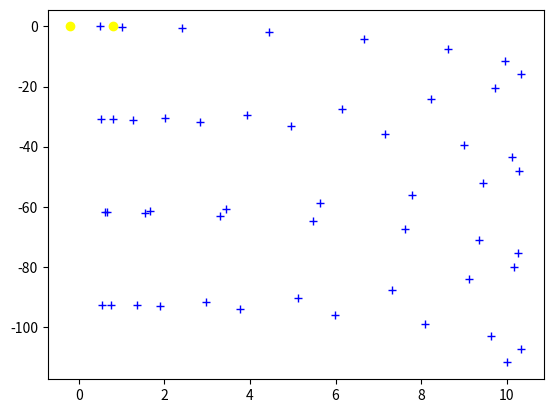

The script that saved this image:
# importation des modules 
from scipy.integrate import odeint
from math import *
import matplotlib.pyplot as plt
import numpy as np

# initialisation des variables globales
x0, y0 = 0.5, 0
vx0, vy0 = 0,0
init = [x0, y0, vx0, vy0]
mu = 0.2

r_1 = mu
r_2 = 1-mu
omega = sqrt(1/(1-mu))


tmax = 10
N = 50
temps = np.linspace(0, tmax, N)


# equation du mouvement 
def eq(coord,t):
  x, y, vx, vy = coord[0], coord[1], coord[2], coord[3]

  ax = (((1 - 1/mu**3)*(-mu) + (1 - 1/(1-mu)**3)*mu) + 2*omega*vy)
  ay = - 2*omega*vx
  
  return vx, vy, ax, ay



#obtention de la trajectoire dans le referentiel tournant
def trajectoire() :

  traj = odeint(eq, [x0,y0,vx0,vy0], temps)
  liste_x = []
  liste_y = []
  for k in range(len(traj)) :
    liste_x.append(traj[k][0])
    liste_y.append(traj[k][1])
  


  plt.plot(-r_1,0,color="yellow",marker = "o")
  plt.plot(r_2,0,color="yellow",marker = "o")
  plt.plot(liste_x,liste_y,"b+")

  

# representation graphique
trajectoire()
